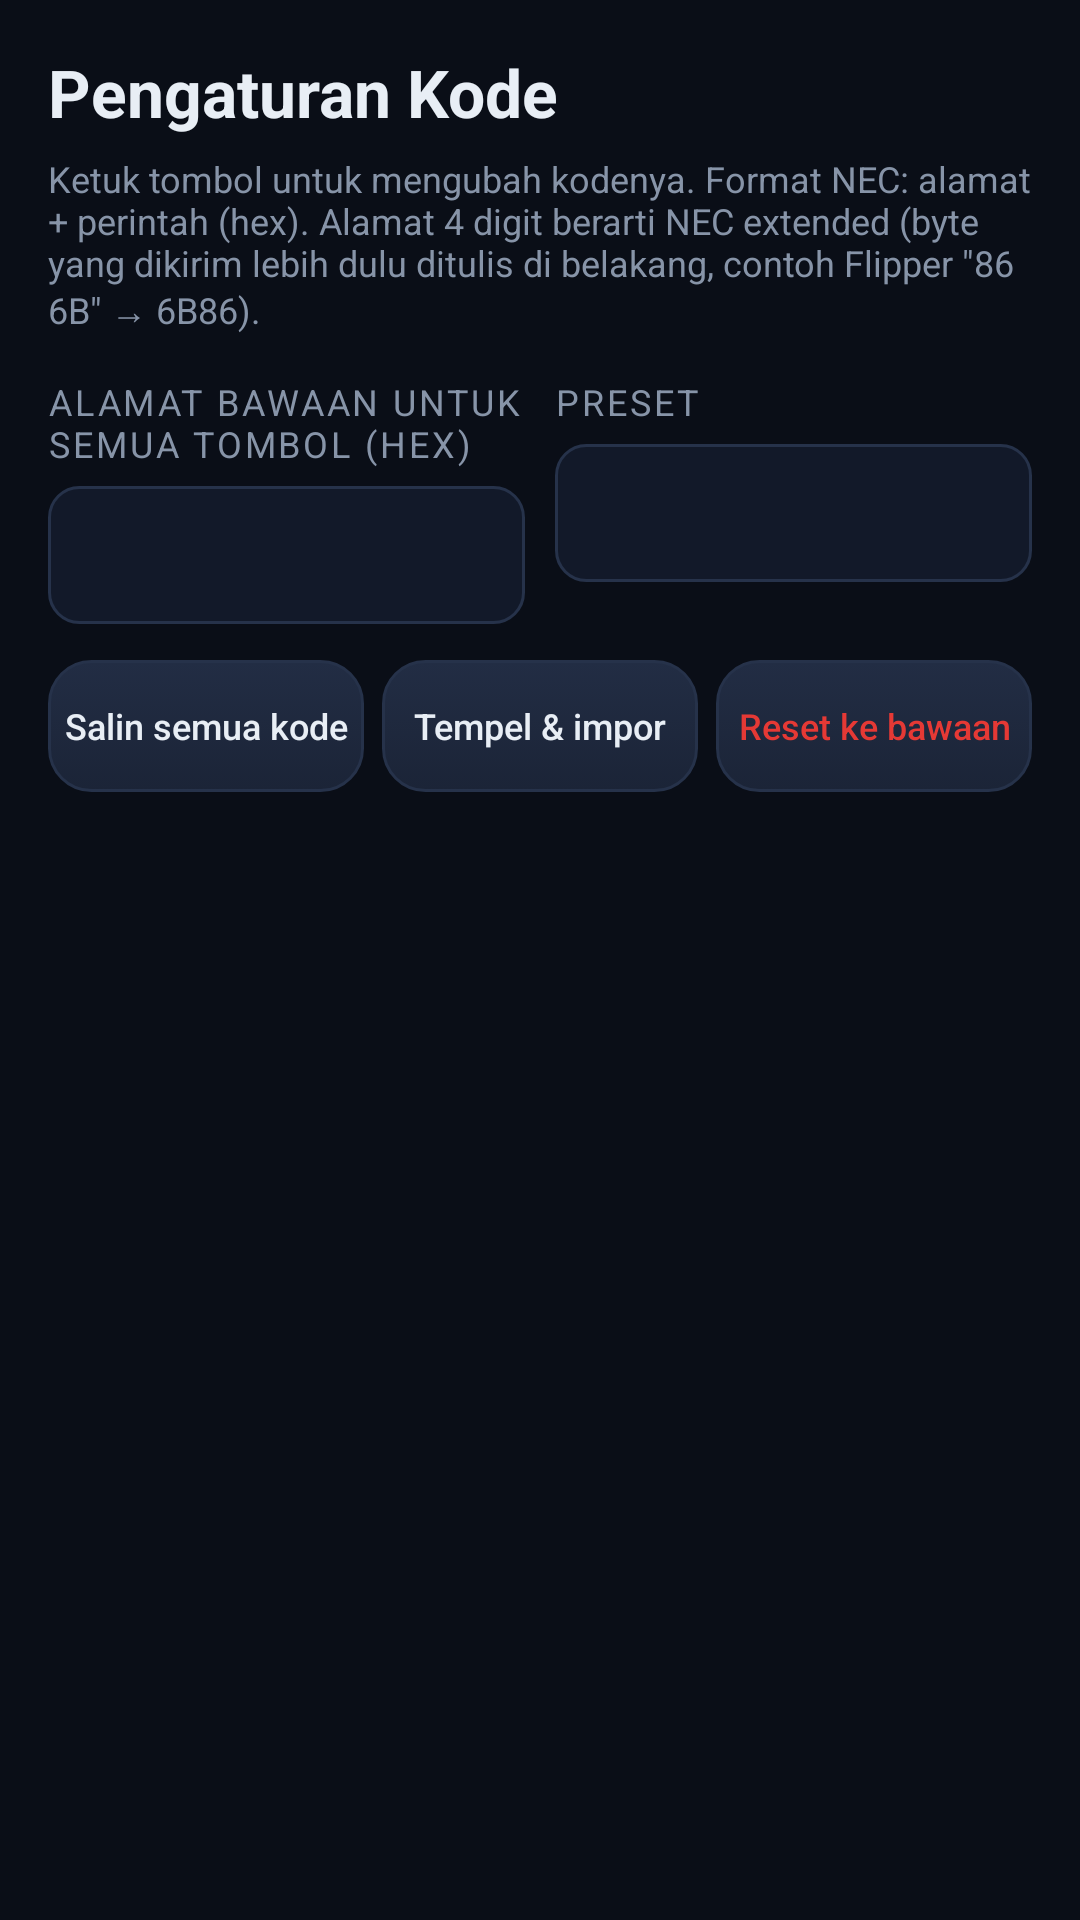

Produce the Android XML layout that renders to this screen, including the resource entries it uses.
<!-- AndroidManifest.xml: application theme AppTheme -->
<!-- res/layout/activity_settings.xml -->
<?xml version="1.0" encoding="utf-8"?>
<LinearLayout xmlns:android="http://schemas.android.com/apk/res/android"
    android:layout_width="match_parent"
    android:layout_height="match_parent"
    android:orientation="vertical"
    android:paddingStart="16dp"
    android:paddingTop="16dp"
    android:paddingEnd="16dp">

    <TextView
        android:layout_width="match_parent"
        android:layout_height="wrap_content"
        android:text="@string/title_settings"
        android:textColor="@color/text"
        android:textSize="22sp"
        android:textStyle="bold" />

    <TextView
        android:layout_width="match_parent"
        android:layout_height="wrap_content"
        android:layout_marginTop="6dp"
        android:text="@string/settings_intro"
        android:textColor="@color/text_muted"
        android:textSize="12sp" />

    <LinearLayout
        android:layout_width="match_parent"
        android:layout_height="wrap_content"
        android:orientation="horizontal">

        <LinearLayout
            android:layout_width="0dp"
            android:layout_height="wrap_content"
            android:layout_weight="1"
            android:orientation="vertical">

            <TextView
                style="@style/Label"
                android:layout_width="wrap_content"
                android:layout_height="wrap_content"
                android:text="@string/settings_default_address" />

            <EditText
                android:id="@+id/default_address"
                style="@style/Field"
                android:layout_width="match_parent"
                android:layout_height="46dp"
                android:digits="0123456789abcdefABCDEFx"
                android:importantForAutofill="no"
                android:inputType="textNoSuggestions"
                android:maxLength="6"
                android:paddingTop="0dp"
                android:paddingBottom="0dp" />
        </LinearLayout>

        <LinearLayout
            android:layout_width="0dp"
            android:layout_height="wrap_content"
            android:layout_marginStart="10dp"
            android:layout_weight="1"
            android:orientation="vertical">

            <TextView
                style="@style/Label"
                android:layout_width="wrap_content"
                android:layout_height="wrap_content"
                android:text="@string/settings_preset" />

            <Spinner
                android:id="@+id/preset_spinner"
                android:layout_width="match_parent"
                android:layout_height="46dp" />
        </LinearLayout>
    </LinearLayout>

    <LinearLayout
        android:layout_width="match_parent"
        android:layout_height="wrap_content"
        android:layout_marginTop="12dp"
        android:orientation="horizontal">

        <Button
            android:id="@+id/export"
            style="@style/SecondaryButton"
            android:layout_width="0dp"
            android:layout_height="44dp"
            android:layout_weight="1"
            android:paddingStart="4dp"
            android:paddingEnd="4dp"
            android:text="@string/settings_export"
            android:textSize="12sp" />

        <Button
            android:id="@+id/import_btn"
            style="@style/SecondaryButton"
            android:layout_width="0dp"
            android:layout_height="44dp"
            android:layout_marginStart="6dp"
            android:layout_weight="1"
            android:paddingStart="4dp"
            android:paddingEnd="4dp"
            android:text="@string/settings_import"
            android:textSize="12sp" />

        <Button
            android:id="@+id/reset"
            style="@style/SecondaryButton"
            android:layout_width="0dp"
            android:layout_height="44dp"
            android:layout_marginStart="6dp"
            android:layout_weight="1"
            android:paddingStart="4dp"
            android:paddingEnd="4dp"
            android:text="@string/settings_reset"
            android:textColor="@color/danger"
            android:textSize="12sp" />
    </LinearLayout>

    <ListView
        android:id="@+id/list"
        android:layout_width="match_parent"
        android:layout_height="0dp"
        android:layout_marginTop="12dp"
        android:layout_weight="1"
        android:clipToPadding="false"
        android:divider="@null"
        android:dividerHeight="0dp"
        android:paddingBottom="16dp" />
</LinearLayout>
<!-- resources referenced by this layout -->
<resources>
  <color name="danger">#E53935</color>
  <color name="text">#E8EEF5</color>
  <color name="text_muted">#8794A8</color>
  <string name="settings_default_address">Alamat bawaan untuk semua tombol (hex)</string>
  <string name="settings_export">Salin semua kode</string>
  <string name="settings_import">Tempel &amp; impor</string>
  <string name="settings_intro">Ketuk tombol untuk mengubah kodenya. Format NEC: alamat + perintah (hex). Alamat 4 digit berarti NEC extended (byte yang dikirim lebih dulu ditulis di belakang, contoh Flipper \"86 6B\" → 6B86).</string>
  <string name="settings_preset">Preset</string>
  <string name="settings_reset">Reset ke bawaan</string>
  <string name="title_settings">Pengaturan Kode</string>
  <style name="Field">
          <item name="android:background">@drawable/bg_field</item>
          <item name="android:textColor">@color/text</item>
          <item name="android:textColorHint">@color/text_muted</item>
          <item name="android:padding">12dp</item>
          <item name="android:textSize">16sp</item>
          <item name="android:fontFamily">monospace</item>
      </style>
  <style name="Label">
          <item name="android:textColor">@color/text_muted</item>
          <item name="android:textSize">12sp</item>
          <item name="android:letterSpacing">0.08</item>
          <item name="android:textAllCaps">true</item>
          <item name="android:layout_marginTop">14dp</item>
          <item name="android:layout_marginBottom">6dp</item>
      </style>
  <style name="SecondaryButton" parent="ActionButton">
          <item name="android:background">@drawable/btn_key</item>
      </style>
  <!-- drawable bg_field (drawable) -->
  <?xml version="1.0" encoding="utf-8"?>
  <shape xmlns:android="http://schemas.android.com/apk/res/android"
      android:shape="rectangle">
      <corners android:radius="10dp" />
      <solid android:color="@color/surface" />
      <stroke android:width="1dp" android:color="@color/key_stroke" />
  </shape>
  <style name="ActionButton">
          <item name="android:background">@drawable/btn_accent</item>
          <item name="android:textColor">@color/text</item>
          <item name="android:textAllCaps">false</item>
          <item name="android:textSize">15sp</item>
          <item name="android:stateListAnimator">@null</item>
          <item name="android:minHeight">46dp</item>
          <item name="android:paddingStart">16dp</item>
          <item name="android:paddingEnd">16dp</item>
      </style>
  <color name="surface">#121929</color>
  <color name="bg">#0A0E17</color>
  <color name="accent">#19B5FE</color>
  <style name="AppDialog" parent="android:Theme.Material.Dialog.Alert">
          <item name="android:colorAccent">@color/accent</item>
          <item name="android:colorBackground">@color/surface</item>
          <item name="android:textColorPrimary">@color/text</item>
      </style>
  <style name="AppSpinner" parent="android:Widget.Material.Spinner">
          <item name="android:background">@drawable/bg_field</item>
          <item name="android:popupBackground">@color/surface</item>
          <item name="android:paddingStart">12dp</item>
          <item name="android:paddingEnd">12dp</item>
      </style>
  <style name="AppSpinnerItem" parent="android:Widget.Material.DropDownItem.Spinner">
          <item name="android:textColor">@color/text</item>
      </style>
  <color name="key_stroke">#26324A</color>
  <color name="key_pressed">#2B3C60</color>
  <color name="key">#1B2437</color>
  <color name="accent_dark">#0E7CB3</color>
</resources>
